pico-8 play session: no input (idle), after a click and taps of 🅾, ❎, 🅾+❎, 🅾 in the second before t = 0

[t = 1 s] idle ~1s (no d-pad/buttons)
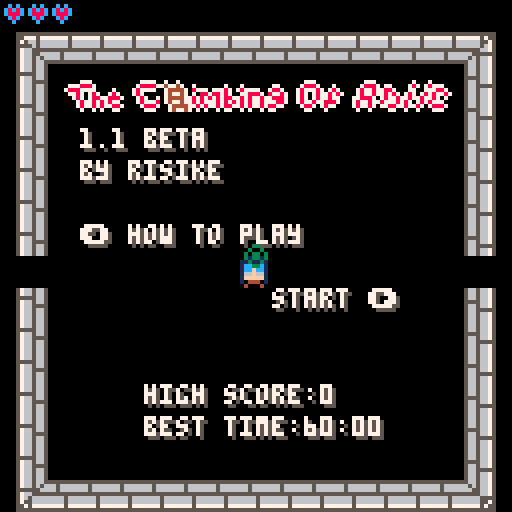

pico-8 cartridge
version 18
__lua__
-- the climbing of asiic
-- by risike
-- version 1.1 beta

-- pico 8 functions

-- 웃 j hero
-- ⌂ k current room
-- 🐱 c monster

score = 0
lasttime=time()
speedrun=false

-- init cart data
cartdata('risike_tcoa_1_1_b')
-- 0: high score
-- 1: mount unlock
-- 2: peak unlock
-- 3: best time

-- init time
if dget(3)==0 then dset(3,3600) end

function _init()
	--srand(time())
 loadmenu()
-- 🐱 = monster:new(44, 32, 16)
 --lvl = level:new(1)
 --lvl:generate()
 --⌂ = lvl.rooms[1]
 --add(⌂.monsters,🐱)
	--add(⌂.items,item:new(120,38,64))
end

function _update60()
 ⌂:update()
	웃:update()
	anim.update()
	bullets.update()
 updatepart()
end

function _draw()
	cls(0)
 ⌂:draw()
	웃:draw()
	if not lvl.menu then
		-- draw bullets
		bullets.draw()
	end
	--draw particules
	drawpart()
	-- draw mouse
	local mx, my = mouse()
	spr(16, mx-3, my-3)
end

-->8
-- items management

item = {}

-- hp = 18
-- hp_half = 19
-- hpmax = 17
-- shot_behind = 71
-- shot_side = 72
-- shot_all = 73
-- shot_double = 74
-- shot_triple = 75
-- elem_ghost = 70.1
-- elem_frag = 70.2
-- elem_poison = 70.3
-- elem_glue = 70.4
-- invincible = 76
-- boot = 88
-- dmgup = 89
-- shotssizeup = 90
-- rateup = 91
-- shotsspdup = 92
-- distup = 93
-- stairs = 120
-- lock = 32

-- special items
speitems = {}
-- trident
speitems[77] = {75,89,91}
-- cherry
speitems[78] = {74,70.4,93}
-- shuriken
speitems[79] = {73,91}
-- grenade
speitems[94] = {70.2,90}
-- triangle
speitems[95] = {72,92,89}
-- bazooka
speitems[105] = {90,90,93,93,89}
-- ace of hearts
speitems[106] = {17,17}
-- ace of spades
speitems[107] = {72,89,93}
-- ace of diamonds
speitems[108] = {88,88}
-- ace of clubs
speitems[109] = {88,91,92}

-- lootable items
itemlist = {18,19,17,71,72,73,74,75,70.1,70.2,70.3,70.4,76,88,89,90,91,92,93,77,78,79,94,95,105,106,107,108,109}

-- create an item
function item:new(id,x,y)
  o = {}
  setmetatable(o, self)
  self.__index = self
  o.id = id
		o.x = x
		o.y = y
		o.speedrun=false -- used to manage speed run mode
	return o
end

-- draw item
function item:draw()
	if flr(self.id)==70.1 then
		spr(self.id,self.x+4,self.y+8)
	else
		spr(flr(self.id),self.x+4,self.y+8)
		local c=self.id-flr(self.id)
		if c==0.1 then
			rectfill(self.x+5,self.y+9,self.x+10,self.y+14,0)
		end
		if c==0.2 then
			rectfill(self.x+5,self.y+9,self.x+10,self.y+14,9)
		end
		if c==0.3 then
			rectfill(self.x+5,self.y+9,self.x+10,self.y+14,3)
		end
		if c==0.4 then
			rectfill(self.x+5,self.y+9,self.x+10,self.y+14,14)
		end
	end
end

-- use item
function item:use(silence)
	local it,i
	if not silence and not lvl.menu then
		sfx(5)
	end
	if speitems[self.id] then
		for i=1,#speitems[self.id] do
			it=item:new(speitems[self.id][i],0,0)
			it:use(true)
			it=nil
		end
		return
	end
	score=score+10
	-- hp
	if self.id==18 then
		웃.hp=웃.hp+1
	end
	-- hp half
	if self.id==19 then
		웃.hp=웃.hp+0.5
	end
	-- hpmax
	if self.id==17 then
		웃.hpmax=웃.hpmax+1
		웃.hp=웃.hp+1
	end
	if 웃.hp>웃.hpmax then
		웃.hp=웃.hpmax
		score=score+20
	end
	-- shot behind
	if self.id==71 then
		웃.shots.type=shot_behind
	end
	-- shot side
	if self.id==72 then
		웃.shots.type=shot_side
	end
	-- shot all
	if self.id==73 then
		웃.shots.type=shot_all
	end
	-- shot double
	if self.id==74 then
		웃.shots.type=shot_double
	end
	-- shot triple
	if self.id==75 then
		웃.shots.type=shot_triple
	end
	-- elem ghost
	if self.id==70.1 then
		웃.shots.elem=elem_ghost
	end
	-- elem frag
	if self.id==70.2 then
		웃.shots.elem=elem_frag
	end
	-- elem poison
	if self.id==70.3 then
		웃.shots.elem=elem_poison
	end
	-- elem glue
	if self.id==70.4 then
		웃.shots.elem=elem_glue
	end
	-- invicible
	if self.id==76 then
		웃.touch=30*60
	end
	-- boot
	if self.id==88 then
  웃.spd=웃.spd+0.2
  if 웃.spd>1 then 웃.spd=1 end
	end
	-- dmgup
	if self.id==89 then
  웃.shots.pow=웃.shots.pow+0.5
	end
	-- shotssizeup
	if self.id==90 then
		웃.shots.size=웃.shots.size+1
		if 웃.shots.size>8 then 웃.shots.size=8 end	
	end
	-- rateup
	if self.id==91 then
		웃.shots.rate=웃.shots.rate-10
		if 웃.shots.rate<10 then 웃.shots.rate=10 end
	end
	-- shotsspdup
	if self.id==92 then
		웃.shots.spd=웃.shots.spd+0.3
		if 웃.shots.spd>2 then 웃.shots.spd=2 end
	end
	-- distup
	if self.id==93 then
		웃.shots.dist=웃.shots.dist+10
		if 웃.shots.dist>300 then 웃.shots.dist=300 end
	end
	-- stairs
	if self.id==120 then
		if not lvl.menu then
			score=score+100*lvl.nb
			lvl.nb=lvl.nb+1
			local maxl=lvl.maxlvl
			if lvl.nb>lvl.maxlvl then
				if lvl.nb>=6 then
					dset(1,1)
				end
				if lvl.nb>=11 then
					dset(2,1)
				end
				loadmenu(true,true)
				return
			end
			lvl=level:new(lvl.nb)
		 lvl:generate()
		 lvl.maxlvl=maxl
	 	⌂ = lvl.rooms[1]
	 	if 웃.hp==웃.hpmax then
	 		score=score+50
	 	end
	 else
	  startgame()
	  sfx(6)
	  lvl.maxlvl=self.maxlvl
	  speedrun=self.speedrun
	 end
	end
end
-->8
-- level management

level = {}

-- create a new level
function level:new(nb)
 o = {}
 setmetatable(o, self)
 self.__index = self
 o.nb = nb -- level numer
 o.rooms = {} -- room list
 o.menu = false -- is a menu level
	return o
end

-- generate level
function level:generate()
	local nbr = 8+self.nb-1 -- nb rooms
	local connected=false
	local k,r,i,dr,good
	local lim
 while not connected do
		-- del all rooms
		for k,r in pairs(self.rooms) do
			del(self.rooms,r)
			r=nil
		end
		local gridx,gridy,model=0,0,1
		-- list rooms
		for i=1,nbr do
			if i>1 then
				model=flr(rnd(28))+2
			end
			if i==nbr then model=32 end
			rm = room:new(i,model,gridx,gridy)
			rm:populate()
			if i>1 then
				good=false
				lim=0
				while not good do
					dr=flr(rnd(4))
					if dr==0 and self.rooms[i-1].up==nil and self:checkpath(gridx,gridy-1)==nil then
						self.rooms[i-1].up=rm
						rm.down=self.rooms[i-1]
						good=true
						gridy=gridy-1
					elseif dr==1 and self.rooms[i-1].down==nil and self:checkpath(gridx,gridy+1)==nil then
						self.rooms[i-1].down=rm
						rm.up=self.rooms[i-1]
						good=true
						gridy=gridy+1
					elseif dr==2 and self.rooms[i-1].left==nil and self:checkpath(gridx-1,gridy)==nil then
						self.rooms[i-1].left=rm
						rm.right=self.rooms[i-1]
						good=true
						gridx=gridx-1
					elseif dr==3 and self.rooms[i-1].right==nil and self:checkpath(gridx+1,gridy)==nil then
						self.rooms[i-1].right=rm
						rm.left=self.rooms[i-1]
						good=true
						gridx=gridx+1
					else
						lim=lim+1
						if lim>10 then	good=true end
					end
					if good then
						rm.gridx=gridx
						rm.gridy=gridy
						self.rooms[i]=rm
					end
				end
			else
				rm.gridx=gridx
				rm.gridy=gridy
				self.rooms[i]=rm
			end
			if i==nbr then connected=true end
		end
	end
	self:addmorerooms()
end

-- check if path is ok
function level:checkpath(x, y)
	local k,v
	for k,v in pairs(self.rooms) do
		if v.gridx==x and v.gridy==y then
			return v
		end
	end
	return nil
end

-- add more rooms
function level:addmorerooms()
	local i,rm,dr,newr
	local model
	for i=1,8+self.nb do
		model=flr(rnd(28))+2
		rm=self.rooms[flr(rnd(#self.rooms)+1)]
  dr=flr(rnd(3))
		-- up
  if dr==0 then
  	newr=self:checkpath(rm.gridx,rm.gridy-1)
  	if newr==nil then
  	 newr=room:new(#self.rooms+1,model,rm.gridx,rm.gridy-1)
				newr:populate()
	   add(self.rooms,newr)
  	end
  	newr.down=rm
  	rm.up=newr
  end
		-- down
  if dr==1 then
  	newr=self:checkpath(rm.gridx,rm.gridy+1)
  	if newr==nil then
  	 newr=room:new(#self.rooms+1,model,rm.gridx,rm.gridy+1)
				newr:populate()
	   add(self.rooms,newr)    
			end
  	newr.up=rm
  	rm.down=newr
  end
		-- left
  if dr==2 then
  	newr=self:checkpath(rm.gridx-1,rm.gridy)
  	if newr==nil then
  	 newr=room:new(#self.rooms+1,model,rm.gridx-1,rm.gridy)
  	 newr:populate()
	   add(self.rooms,newr)
			end
  	newr.right=rm
  	rm.left=newr
  end
		-- right
  if dr==3 then
  	newr=self:checkpath(rm.gridx+1,rm.gridy)
  	if newr==nil then
  	 newr=room:new(#self.rooms+1,model,rm.gridx+1,rm.gridy)
  	 newr:populate()
	   add(self.rooms,newr)
  	end
  	newr.left=rm
  	rm.right=newr
  end
	end
	-- add an item
 local i=flr(rnd(#lvl.rooms)+1)
 local it=flr(rnd(#itemlist-1))+2
	add(lvl.rooms[i].items,item:new(itemlist[it],7*8,2*8))
end

-- print a menu text
function printmenu(text,x,y)
	print(text,4+x*8+1,8+y*8+1,5)
	print(text,4+x*8,8+y*8,7)
end


-- load menu
function loadmenu(gameover,win)
	--void()
	sfx(9,1)
 웃 = hero:new()
	lvl = level:new(0)
	lvl.menu = true
	-- start room
	⌂ = room:new(-1,31,0,0)
 ⌂:addtext('1.1 beta',2,3)
	⌂:addtext('by risike',2,4)
	⌂:addtext('⬅️ how to play',2,6)
	⌂:addtext('start ➡️',8,8)
	--⌂:addtext('start',10,4)
	⌂:addtext('high score:'..dget(0),4,11)
	⌂:addtext('best time:'..formattime(dget(3)),4,12)
	--local stairs = item:new(it_stairs,11*8,5*8)
	--add(⌂.items,stairs)
	--웃.x = 7*8
	--웃.y = 7*8
	-- play room
	local play = room:new(0,31,1,0)
 add(lvl.rooms,play)
 ⌂.right=play
 play.left=⌂
 play:addtext('hill',2,2)
	local hill = item:new(120,20,24)
	hill.maxlvl=5
	add(play.items,hill)
 play:addtext('mount',6,2)
 local mount
 if dget(1)==1 then
		mount = item:new(120,54,24)
		mount.maxlvl=8
	else
 	mount = item:new(32,54,24)
	end
	add(play.items,mount)
 play:addtext('peak',10,2)
	local peak
	if dget(2)==1 then
  peak = item:new(120,88,24)
  peak.maxlvl=10
 else
  peak = item:new(32,88,24)
 end
	add(play.items,peak)
	-- speedrun
	local timat = item:new(120,54,96)
	timat.speedrun=true
	timat.maxlvl=5
	play:addtext('speed run',5,11)
	add(play.items,timat)
	-- how to play room
	local how = room:new(0,31,-1,0)
	add(lvl.rooms,how)
	how.right=⌂
	⌂.left=how
 how:addtext('how to play?',4,2)
 how:addtext('⬆️⬇️⬅️➡️ to move',3,4)
 how:addtext('move mouse to aim',3,5)
 how:addtext('left click to shot',3,9)
 how:addtext('right click to show map',2,10)
 -- game over
	local over = room:new(0,31,0,-2)
	add(lvl.rooms,over)
	over.up=⌂
	if not win then
		over:addtext('game over',5,2)
		if gameover then sfx(7) end
	else
		if win then
			over:addtext('congratulations!!',3,2)
			score = score+3000
			sfx(8)
		end
	end
	if gameover then
		⌂=over
		웃:hit(0)
		웃.hp=웃.hpmax
 	local i,j,p,x,y
 	if not win then
	 	for j=1,10 do
		 	x=flr(rnd(13)+1)*8
		 	y=flr(rnd(13)+1)*8
	 		add(⌂.blood,{x,y})
				for i=0,rnd(50)+30 do
					p = {flr(rnd(13)+1)*8+4,flr(rnd(13+1))*8+8,8,rnd(0.5)+0.1,rnd(2*3.14),rnd(120)+10}
				 add(particles,p)
				end
			end
		end
		--highscore
		if not speedrun then
			over:addtext('score:'..score,5,11)
			if score>dget(0) then
			  dset(0,score)
    	over:addtext('new high score!',4,12)
			end
		end
		-- best time
		local tt=flr(time()-lasttime)
		if speedrun then
   over:addtext('time:'..formattime(tt),5,11)
   if tt<dget(3) and win then
				dset(3,tt)
				over:addtext('new best time!',4,12)
			end
		end
	end
end

-- start game
function startgame()
	void()
	sfx(10,1)
 웃 = hero:new()
	lvl = level:new(1)
	lvl:generate()
	⌂ = lvl.rooms[1]
	score=0
	lasttime=time()
end
-- draw map
function level:drawmap()
	local minx,miny,maxx,maxy=0,0,0,0
	local k,v
 -- find minx and miny
	for k,v in pairs(self.rooms) do
		if v.gridx<minx then minx=v.gridx end
		if v.gridy<miny then miny=v.gridy end
		if v.gridx>maxx then maxx=v.gridx end
		if v.gridy>maxy then maxy=v.gridy end
	end
	-- draw rooms
	local col,x,y
 x=64-(maxx-minx)*3-1
 y=64-(maxy-miny)*3-1
	rectfill(x,y,x+(maxx-minx+1)*6,y+(maxy-miny+1)*6,9)
	rect(x-1,y-1,x+(maxx-minx+1)*6+1,y+(maxy-miny+1)*6+1,4)
	for k,v in pairs(self.rooms) do
	 if v.view then
		 col=0
		 if v.id==1 then col=12 end
		 if ⌂==v then col=11 end
		 x=(v.gridx-minx)*6+(64-(maxx-minx)*3)
		 y=(v.gridy-miny)*6+(64-(maxy-miny)*3)
			rectfill(x,y,x+4,y+4,col)
			rect(x,y,x+4,y+4,7)
			if v.up then
			 line(x+2,y,x+2,y-1,7)
			end
			if v.down then
			 line(x+2,y+4,x+2,y+5,7)
			end
			if v.left then
				line(x,y+2,x-1,y+2,7)
			end
			if v.right then
				line(x+4,y+2,x+5,y+2,7)
			end
			if #v.items>0 then
				pset(x+2,y+2,8)
			end
		end
	end
 rectfill(0,120,44,126,0)
 if not speedrun then
		print('score:'..score,1,121,7)
	else
 	print('time:'..formattime(flr(time()-lasttime)),1,121,7)
	end
end

-->8
-- libs

-- collision rect rect
function colliderr(x1, y1, w1, h1, x2, y2, w2, h2)
	if x1 < x2 + w2 and x1 + w1 > x2 and y1 < y2 + h2 and h1 + y1 > y2 then
		return true
	else
		return false
	end	
end

-- found
function round(num) 
	if num >= 0 then return flr(num+.5) 
	else return ceil(num-.5) end
end

-- mouse stats
function mouse()
  poke(0x5f2d, 1)
  local x, y, b1, b2, b3 = stat(32), stat(33), stat(34) == 1, stat(34) == 2, stat(34) == 4
  return x, y, b1, b2, b3
end

-- sprite management
anim = {}
anim.frame = 0
anim.counter = 0
anim.max = 15


-- update anims
function anim.update()
	anim.counter = (anim.counter + 1) % (anim.max * 2)
	anim.frame = anim.counter / anim.max
end

-- anim sprite function
function aspr(nb, x, y)
	spr(nb + anim.frame, x, y)
end

-- format time in m:s
function formattime(t)
 local m=tostr(flr(t/60))
 if #m==1 then m='0'..m end
 local s=tostr(flr(t%60))
 if #s==1 then s='0'..s end 	
 return m..':'..s
end
-->8
-- rooms
room = {}

-- create a new room
function room:new(id, model, gridx, gridy)
  o = {}
  setmetatable(o, self)
  self.__index = self
  o.id = id
  o.model = model
  o.mapx = (model-1)%8*15
  o.mapy = flr((model-1)/8)*15
  o.monsters = {}
  o.blood = {}
  o.items = {}
  o.up = nil
  o.down = nil
  o.left = nil
  o.right = nil
  o.gridx = gridx
  o.gridy = gridy
  o.view = false
  o.text = {} -- text used in menu
  return o
end

-- update a room
function room:update()
	self.view=true
	-- monsters
	for k, m in pairs(self.monsters) do
		m:update()
		-- kill a monster
		if m.hp <= 0 then
			m:kill()
			del(self.monsters,m)
			m = nil
		end
	end
	-- items
	for k,m in pairs(self.items) do
		if colliderr(m.x+1,m.y+1,6,6,웃.x+1,웃.y+1,6,6) and m.id ~= 32 then
			m:use()
			del(self.items,m)
			m = nil
		end
	end
end

-- draw a room
function room:draw()
	map(self.mapx, self.mapy, 4, 8, 15, 15)
	-- doors
	if self.left == nil then
		spr(81,4,64)
	else
		if #self.monsters>0 then
			spr(84,4,64)
		else
			if not lvl.menu then
				spr(85,4,64)	
			end
		end
	end
	if self.right == nil then
		spr(83,116,64)
	else
		if #self.monsters>0 then
			spr(84,116,64,1,1,true)
		else
			if not lvl.menu then
 			spr(85,116,64,1,1,true)
 		end
		end
	end
	if self.up == nil then
		spr(66,60,8)
	else
		if #self.monsters>0 then
			spr(68,60,8)
		else
			if not lvl.menu then
 			spr(69,60,8)
 		end
		end
	end
	if self.down == nil then
		spr(98,60,120)
	else
		if #self.monsters>0 then
			spr(68,60,120,1,1,false,true)
		else
			if not lvl.menu then
 			spr(69,60,120,1,1,false,true)
 		end
		end
	end
	local k,m
	-- monsters
	for k, m in pairs(self.monsters) do
		m:draw()
	end
	-- blood
	for k,m in pairs(self.blood) do
		spr(101,m[1]+4,m[2]+8)
	end
	-- items
	for k,m in pairs(self.items) do
		m:draw()
	end
	-- level number
	if lvl.nb>0 then
		print('level:'..lvl.nb,96,0,7)
	end
	-- menu
	if lvl.menu then
		self:drawtext()
		-- title
		if self.id==-1 then
			pal(5,8)
			pal(1,7)
			spr(48,16,20,13,1)
			pal()
		end
	end
end

-- populate room
function room:populate()
 local i,x,y,ok,mstr,msid,tmp,b,isboss
	-- nothing in fist room
	if self.id==1 then return end
	-- boss
	isboss=false
	if self.id==8+lvl.nb-1 then
		local b=boss[lvl.nb][flr(rnd(#boss[lvl.nb]))+1]
  mstr=monster:new(b,6*8,7*8)
  mstr.col=0
  mstr.hp=mstr.hp*4
  mstr.pow=mstr.pow*2
		mstr.rate=flr(mstr.rate*0.5)
		mstr.bulsize=mstr.bulsize*1.5
		mstr.bulspd=mstr.bulspd*1.5
		mstr.buldist=300
		add(self.monsters,mstr)
		isboss=true
	end	
	-- other rooms
	local nbmonster = 0
	nbmonster = flr(rnd(lvl.nb+1))
	if nbmonster==0 then nbmonster=1 end
	if nbmonster>5 then nbmonster=5 end
	if isboss then nbmonster=2 end
 for i=1,nbmonster do
  ok=false
 	while not ok do
 	 x=flr(rnd(13))+1
	  y=flr(rnd(13))+1
	  -- find good spawn
	  if mget(self.mapx+x,self.mapy+y)==64 then
	  	ok=true
	  end
	 end
  -- find monster id
  msid=1+flr(rnd(lvl.nb*2))%(#monsterlist)
  -- create monster
		mstr=monster:new(monsterlist[msid],x*8,y*8)
  -- manage monster color
  tmp=flr(rnd(4))
  -- red
  if tmp==0 and lvl.nb>2 then
  		mstr.col=8
  		mstr.spd = mstr.spd*1.4
  		if mstr.spd>1 then mstr.spd=1 end
  		mstr.hp=mstr.hp*2
  end
  -- gold
  if tmp==1 and lvl.nb>4 then
  		mstr.col=10
  		mstr.rate=flr(mstr.rate*0.5)
  		mstr.pow=mstr.pow*1.5
  		mstr.hp=flr(mstr.hp*2)
  		mstr.hp=mstr.hp*3
  end
		-- add monster
		add(self.monsters,mstr)
 end
end

-- draw text
function room:drawtext()
	for k,v in pairs(self.text) do
		printmenu(v[1],v[2],v[3])
	end
end

-- add text
function room:addtext(txt,x,y)
	add(self.text,{txt,x,y})
end
-->8
-- hero management
hero = {}

-- constants
shot_simple = 0
shot_behind = 1
shot_side = 2
shot_all = 3
shot_double = 4
shot_triple = 5
elem_normal = 12
elem_ghost = 0
elem_frag = 9
elem_poison = 3
elem_glue = 14
elem_monster = 8
elem_random = 2

-- create a new hero
function hero:new()
	o = {}
	setmetatable(o, self)
 self.__index = self
	o.hpmax = 3 -- hp max
	o.hp = o.hpmax -- hero hp
	o.spd = 0.5 -- hero speed
	o.x = 7*8 -- hero x
	o.y = 7*8 -- hero y
	o.touch = 0 -- hero touched
	o.shots = {} -- hero shot
	o.shots.pow = 1 -- power
	o.shots.type = shot_simple -- type
	o.shots.elem = elem_normal -- element
	o.shots.size = 2 -- size
	o.shots.rate = 60 -- rate
	o.shots.spd = 0.6 -- speed
	o.shots.dist = 40 -- distance
	o.shots.ratecnt = 0
	return o
end

-- hit the hero
function hero:hit(dmg)
	sfx(3)
	self.touch = 120
	self.hp = self.hp-dmg
	-- gameover
	if self.hp<=0 then
		loadmenu(true)
	end
end

-- check if hero can move
function hero:canmove(x, y)
	-- check edges
	if x<7 or x>13*8+1 or y<7 or y>13*8+1 then
	 if #⌂.monsters>0 then
	 	return false
	 else
	 	if x<7 and ⌂.left==nil then return false end
	 	if x>13*8+1 and ⌂.right==nil then return false end
	 	if y<7 and ⌂.up==nil then return false end
	 	if y>13*8+1 and ⌂.down==nil then return false end
	 end
	end
	local i, j, t
	for j=flr(y/8)-1,flr(y/8)+1 do
		for i=flr(x/8)-1,flr(x/8)+1 do
			t = mget(⌂.mapx+i, ⌂.mapy+j)
			-- blocks
			if not fget(t,1) and not fget(t,7) and colliderr(x+1,y+1,6,6,i*8+1,j*8+1,6,6) then
				return false				
			end
			-- spikes
			if self.touch <=0 and fget(t,1) and colliderr(x+1,y+1,6,6,i*8+1,j*8+1,6,6) then
				self:hit(0.5)
			end
		end
	end
	return true
end

-- shot
function hero:shot()
	local bul
	-- can shot
	if self.shots.ratecnt == 0 then
		sfx(0)
		local mx, my = mouse()
		-- random
		local isrnd = false
		if self.shots.elem==elem_random then
			local r = flr(rnd(5))
			isrnd = true
			if r==0 then self.shots.elem=elem_normal end
			if r==1 then self.shots.elem=elem_ghost end
			if r==2 then self.shots.elem=elem_frag end
			if r==3 then self.shots.elem=elem_poison end
			if r==4 then self.shots.elem=elem_glue end
		end
		local angle = atan2(mx-(self.x+7), my-(self.y+12))
		-- normal
		if self.shots.type == shot_simple or self.shots.type == shot_behind or self.shots.type == shot_side or self.shots.type == shot_all or self.shots.type == shot_triple then
			bul = bullet:new(0, self.x+3+cos(angle)*self.shots.size*2, self.y+4+sin(angle)*self.shots.size*2, self.shots.size, self.shots.elem, angle, self.shots.spd, self.shots.dist,self.shots.pow)
			add(bullets.list, bul)
		end
		-- behind
		if self.shots.type == shot_behind or self.shots.type == shot_all then
			bul = bullet:new(0, self.x+3+cos(angle+3.5)*self.shots.size*2, self.y+4+sin(angle+3.5)*self.shots.size*2, self.shots.size, self.shots.elem, angle+3.5, self.shots.spd, self.shots.dist,self.shots.pow)
			add(bullets.list, bul)
		end
		-- side
		if self.shots.type == shot_side or self.shots.type == shot_all then
			bul = bullet:new(0, self.x+3+cos(angle+1.75)*self.shots.size*2, self.y+4+sin(angle+1.75)*self.shots.size*2, self.shots.size, self.shots.elem, angle+1.75, self.shots.spd, self.shots.dist,self.shots.pow)
			add(bullets.list, bul)
			bul = bullet:new(0, self.x+3+cos(angle+5.25)*self.shots.size*2, self.y+4+sin(angle+5.25)*self.shots.size*2, self.shots.size, self.shots.elem, angle+5.25, self.shots.spd, self.shots.dist,self.shots.pow)
			add(bullets.list, bul)
		end
		-- double
		if self.shots.type == shot_double or self.shots.type == shot_triple then
			bul = bullet:new(0, self.x+3+cos(angle-1.05)*self.shots.size*2, self.y+4+sin(angle+-1.05)*self.shots.size*2, self.shots.size, self.shots.elem, angle-1.05, self.shots.spd, self.shots.dist,self.shots.pow)
			add(bullets.list, bul)
			bul = bullet:new(0, self.x+3+cos(angle+1.05)*self.shots.size*2, self.y+4+sin(angle+1.05)*self.shots.size*2, self.shots.size, self.shots.elem, angle+1.05, self.shots.spd, self.shots.dist,self.shots.pow)
			add(bullets.list, bul)
		end
		self.shots.ratecnt = self.shots.rate
		if isrnd then self.shots.elem=elem_random end
	end
end

-- update the hero
function hero:update()
 -- touch management
	if self.touch > 0 then self.touch = self.touch-2 end	
	local mx, my, b1, b2, b3 = mouse()
	if btn(0) and self:canmove(self.x - self.spd, self.y) then self.x = self.x - self.spd end
	if btn(1) then 
	 if self:canmove(self.x + self.spd, self.y) then
	 	self.x = self.x + self.spd 
	 else
	 	self.x = ceil(self.x)
	 end
 end
	if btn(2) and self:canmove(self.x, self.y - self.spd) then self.y = self.y - self.spd end
	if btn(3) and self:canmove(self.x, self.y + self.spd) then self.y = self.y + self.spd end
	if b1 then self:shot() end
 -- manage shot rate
	if self.shots.ratecnt > 0 then
		self.shots.ratecnt = self.shots.ratecnt - 1
	end
	-- check monsters
	self:touchmonsters()
	-- check rooms
	if self.x<=0 then
		⌂=⌂.left
		self.x=13*8
		void()
	end
	if self.x>=14*8 then
		⌂=⌂.right
		self.x=8
		void()
	end
	if self.y<=0 then
		⌂=⌂.up
		self.y=13*8
		void()
	end
	if self.y>=14*8 then
		⌂=⌂.down
		self.y=8
		void()
	end
end

-- touch monsters
function hero:touchmonsters()
	local k,m
	for k,m in pairs(⌂.monsters) do
	 if self.touch<=0 and colliderr(self.x,self.y,8,8,m.x,m.y,8,8) then
			self:hit(m.pow)
	 end
	end
end

-- draw the hero
function hero:draw()
	if flr(self.touch / 10) % 2 == 0 then
		pal(12,self.shots.elem)
		aspr(1, self.x + 4, self.y + 8)
		pal()
	end
	local i
	for i=0,self.hpmax-1 do
		spr(17,i*6,0)
		if self.hp >= i+1 then
			spr(18,i*6,0)
		else
			if self.hp == i+0.5 then
			 spr(19,i*6,0)
			end
		end
	end
	-- draw map
	local mx, my, b1, b2 = mouse()	
	if b2 and not lvl.menu then
		lvl:drawmap()
	end
end

-->8
-- monsters data
monsters = {}

-- constants
--[[
move_rand1 = 0
move_rand2 = 1
move_rand3 = 2
move_follow1 = 3
move_follow2 = 4
move_stand = 5
move_bound = 6
bul_none = 0
bul_rand1 = 1
bul_rand2 = 2
bul_follow1 = 3
bul_follow2 = 4
bul_follow3 = 5
bul_updown = 6
bul_leftright = 7
bul_udlr = 8
bul_cross1 = 9
bul_cross2 = 10
bul_cross3 = 11
bul_star = 12
col_none = 7
col_red = 8
col_gold = 10
col_dark = 0
--]]


-- 1:hp,2:speed,3:movetype,4:power,5:bullettype,6:rate,7:bulletsize,8:bulletspeed,9:bulletdistance,color
monsters[3] = {3, 0.2, 0,0.5,0,0,3,0.5,64,7}
monsters[5] = {3, 0.3, 2,0.5,3,180,2,0.5,32,7}
monsters[7] = {4, 0.35, 6,0.5,8,150,2,0.7,26,7}
monsters[9] = {4, 0.05, 1,0.5,12,90,2,0.5,64,7}
monsters[11] = {4, 0.5, 4,1,0,90,2,0.5,64,7}
monsters[13] = {4, 0.2, 3,1,4,100,2,0.6,64,7}
monsters[20] = {5, 0.3, 2,1,8,60,2,0.5,64,7}
monsters[22] = {5, 0.2, 4,1.5,3,180,3,0.4,120,7}
monsters[24] = {5, 0.3, 6,1,3,30,1,0.4,120,7}
monsters[26] = {5, 0.6, 2,1,0,30,1,0.4,120,7}
monsters[28] = {5, 0.3, 3,1,8,60,2,0.5,100,7}
monsters[36] = {6, 0, move_none,1.5,6,30,2,0.6,300,7}
monsters[38] = {6, 0, move_none,1.5,7,30,2,0.6,300,7}
monsters[40] = {6, 0.5, 1,1.5,11,50,2,0.6,300,7}
monsters[42] = {6, 0.2, 2,1.5,5,80,2,0.6,300,7}
monsters[44] = {7, 0.5, 6,2,12,90,2,0.8,300,7}

monsterlist = {3,5,7,9,11,13,20,22,24,26,28,36,38,40,42,44}
boss = {}
boss[1] = {5}
boss[2] = {7,11}
boss[3] = {11,13}
boss[4] = {13,20}
boss[5] = {20,22}
boss[6] = {22,24}
boss[7] = {24}
boss[8] = {28,40}
boss[9] = {40,42}
boss[10] = {42,44}

-- monster class
monster = {}

-- create a new monster
function monster:new(nb, x, y)
	o = {}
	setmetatable(o, self)
 self.__index = self
	o.nb = nb
	o.x = x 
 o.y = y
 o.hp = monsters[nb][1]
 o.hpmax = o.hp
 o.spd = monsters[nb][2]
 o.move = monsters[nb][3]
 o.pow = monsters[nb][4]
 o.bul = monsters[nb][5]
 o.rate = 0
 o.bulsize = monsters[nb][7]
 o.bulspd = monsters[nb][8]
 o.buldist = monsters[nb][9]
 o.col = monsters[nb][10]
 o.destx = x
 o.desty = y
 -- random bound
 if o.move==6 then
  o.destx = -1+flr(rnd(2))*2
  o.desty = -1+flr(rnd(2))*2
 end
 o.touch = 0
 o.dash = 0
 o.poison = 0
 o.udlr = false
-- self:newdest()
	return o
end

-- can monster move
function monster:canmove(x,y,limit)
	-- compute movable
	local i, j, t
	for j=flr(y/8)-1,flr(y/8)+1 do
		for i=flr(x/8)-1,flr(x/8)+1 do
			t = mget(⌂.mapx + i, ⌂.mapy+j)
			if not fget(t, 7) and colliderr(x+1,y+1,6,6,i*8,j*8,8,8) then
			 if x<7 then self.destx=1 end
			 if x>13*8 then self.destx=-1 end
			 if y<7 then self.desty=1 end
 		 if y>13*8 then self.desty=-1 end
				-- bound
				if self.move == 6 then
				 if limit==nil then
					 if self:canmove(x-1,y,1) then
					 	self.destx=-1
						end
					 if self:canmove(x+1,y,1) then
					 	self.destx=1
					 end
					 if self:canmove(x,y-1,1) then
					 	self.desty=-1
					 end
					 if self:canmove(x,y+1,1) then
					 	self.desty=1
					 end
					end
				end
				return false				
			end
		end
	end
	return true
end

-- new monster destination
function monster:newdest()
	-- rand1
 if self.move == 0 then
 	local r = flr(rnd(4))
 	self.destx = flr(self.x)
 	self.desty = flr(self.y)
 	if r == 0 then self.destx = flr(self.x) + 8 end
 	if r == 1 then self.destx = flr(self.x) - 8 end
 	if r == 2 then self.desty = flr(self.y) + 8 end
 	if r == 3 then self.desty = flr(self.y) - 8 end
 end
	-- rand2
 if self.move == 1 then
 	local r = flr(rnd(8))
 	self.destx = flr(self.x)
 	self.desty = flr(self.y)
 	if r == 0 then self.destx = flr(self.x) + 8 end
 	if r == 1 then self.destx = flr(self.x) - 8 end
 	if r == 2 then self.desty = flr(self.y) + 8 end
 	if r == 3 then self.desty = flr(self.y) - 8 end
 	if r == 4 then
 	 self.destx = flr(self.x) + 8
 	 self.desty = flr(self.y) + 8
 	end
 	if r == 5 then
 	 self.destx = flr(self.x) + 8
 	 self.desty = flr(self.y) - 8
 	end
 	if r == 6 then
 	 self.destx = flr(self.x) - 8
 	 self.desty = flr(self.y) - 8
 	end
 	if r == 7 then
 	 self.destx = flr(self.x) - 8
 	 self.desty = flr(self.y) + 8
 	end
 end
	-- rand3
 if self.move == 2 then
		local ok = false
		while not ok do
	  local dx = flr(rnd(12))+1
	  local dy = flr(rnd(12))+1
	  if fget(mget(⌂.mapx+dx,⌂.mapy+dy),7) then
	   self.destx = dx*8
	   self.desty = dy*8
	   ok = true
	  end
	 end
 end
 -- follow1 & follow2
 if self.move == 3 or self.move == 4 then
  self.destx = 웃.x
  self.desty = 웃.y
 end
end

-- update a monster
function monster:update()
	-- hit management
	if self.touch > 0 then self.touch = self.touch-2 end
 -- check dash move
 if self.move ~= move_none and self.touch > 40 and self.move ~= 5 then
 	local dx = self.x + cos(self.dash)*0.5
 	local dy = self.y + sin(self.dash)*0.5
		if self:canmove(dx, dy) then
		 self.x = dx
		 self.y = dy
		end
 	return
 end
	-- follow2
	if self.move == 4 then
		self:newdest()
	end
	-- check normal move
	if self.move == 6 then
		local dx = self.x + self.destx * self.spd
		local dy = self.y + self.desty * self.spd
		if self:canmove(dx,dy) then
			self.x = dx
			self.y = dy
		end
	else
		local angle = atan2(self.destx-self.x, self.desty-self.y)
		local dx = self.x + cos(angle) * self.spd
		local dy = self.y + sin(angle) * self.spd
		if round(self.x) == round(self.destx) and round(self.y) == round(self.desty) then
			self:newdest()
		else
			if self:canmove(dx, dy) then
				self.x = dx
				self.y = dy
			else
				self:newdest()
			end
		end
	end
	-- poison
	if self.poison > 0 then
		self.poison = self.poison-1
		if self.poison % 60 == 0 then
			self.hp = self.hp-0.5
		end
	end
	-- bullets
	if self.rate<monsters[self.nb][6] then
		self.rate=self.rate+1
	else
		self.rate=0
		self:shot()
	end
end

-- shot
function monster:shot()
	local angle,b
	-- rand1
 if self.bul==1 or self.bul==2 then
		angle=rnd(1)
		b = bullet:new(1,self.x+3+cos(angle)*self.bulsize*2,self.y+3+sin(angle)*self.bulsize*2,self.bulsize, elem_monster, angle, self.bulspd, self.buldist, self.pow)
		add(bullets.list,b)
		-- rand2
		if self.bul==2 then
			angle=rnd(1)
 		b = bullet:new(1,self.x+3+cos(angle)*self.bulsize*2,self.y+3+sin(angle)*self.bulsize*2,self.bulsize, elem_monster, angle, self.bulspd, self.buldist, self.pow)
			add(bullets.list,b)
		end
 end
 -- follow1 & 3
 if self.bul==3 or self.bul==5 then
 	angle=atan2(웃.x-self.x,웃.y-self.y)
		b = bullet:new(1,self.x+3+cos(angle)*self.bulsize*2,self.y+3+sin(angle)*self.bulsize*2,self.bulsize, elem_monster, angle, self.bulspd, self.buldist, self.pow)
		add(bullets.list,b)
 end
 -- follow2 & 3
 if self.bul==4 or self.bul==5 then
 	angle=atan2(웃.x-self.x,웃.y-self.y)
		angle = angle-0.05
		b = bullet:new(1,self.x+3+cos(angle)*self.bulsize*2,self.y+3+sin(angle)*self.bulsize*2,self.bulsize, elem_monster, angle, self.bulspd, self.buldist, self.pow)
		add(bullets.list,b)
		angle = angle+0.1
		b = bullet:new(1,self.x+3+cos(angle)*self.bulsize*2,self.y+3+sin(angle)*self.bulsize*2,self.bulsize, elem_monster, angle, self.bulspd, self.buldist, self.pow)
		add(bullets.list,b)
 end
 -- updown & cross1 & star & udlr false & cross3
 if self.bul==6 or self.bul==9 or self.bul==12 or (self.bul==8 and not self.udlr) or (self.bul==11 and self.udlr) then
 	angle = 0.25
		b = bullet:new(1,self.x+3+cos(angle)*self.bulsize*2,self.y+3+sin(angle)*self.bulsize*2,self.bulsize, elem_monster, angle, self.bulspd, self.buldist, self.pow)
		add(bullets.list,b)
 	angle = 0.75
		b = bullet:new(1,self.x+3+cos(angle)*self.bulsize*2,self.y+3+sin(angle)*self.bulsize*2,self.bulsize, elem_monster, angle, self.bulspd, self.buldist, self.pow)
		add(bullets.list,b)
 end
 -- leftright & cross1 & star & udlr true & cross3
 if self.bul==7 or self.bul==9 or self.bul==12 or (self.bul==8 and self.udlr) or (self.bul==11 and self.udlr) then
 	angle = 0
		b = bullet:new(1,self.x+3+cos(angle)*self.bulsize*2,self.y+3+sin(angle)*self.bulsize*2,self.bulsize, elem_monster, angle, self.bulspd, self.buldist, self.pow)
		add(bullets.list,b)
 	angle = 0.50
		b = bullet:new(1,self.x+3+cos(angle)*self.bulsize*2,self.y+3+sin(angle)*self.bulsize*2,self.bulsize, elem_monster, angle, self.bulspd, self.buldist, self.pow)
		add(bullets.list,b)
 end
 -- cross2 & star & cross3
 if self.bul==10 or self.bul==12 or (self.bul==11 and not self.udlr) then
 	angle = 0.125
		b = bullet:new(1,self.x+3+cos(angle)*self.bulsize*2,self.y+3+sin(angle)*self.bulsize*2,self.bulsize, elem_monster, angle, self.bulspd, self.buldist, self.pow)
		add(bullets.list,b)
		local i
		for i=1,3 do
	 	angle = angle+0.25
			b = bullet:new(1,self.x+3+cos(angle)*self.bulsize*2,self.y+3+sin(angle)*self.bulsize*2,self.bulsize, elem_monster, angle, self.bulspd, self.buldist, self.pow)
			add(bullets.list,b)
		end
 end
 if self.bul~=0 then
	 sfx(4)
		self.udlr = not self.udlr
	end
end

-- kill a monster
function monster:kill()
	score=score+self.hpmax
	local t = mget(round(self.x/8), round(self.y/8))
	sfx(1)
 local i,p
	for i=0,rnd(50)+30 do
		p = {self.x+4,self.y+8,8,rnd(1)+0.3,rnd(2*3.14),rnd(40)+10}
	 add(particles,p)
	end
	-- blood
	add(⌂.blood,{self.x,self.y})
	-- loot
	local rate=6
	if self.col==8 then rate=5 end
	if self.col==10 then rate=4 end
	local r=flr(rnd(5))
	local l=0
	if r==0 then l=1 end
	if r==1 then l=2 end
	if r==3 then
		l=flr(rnd(#itemlist-1))+2
	end
	if self.col ~= 0 then
		if l>0 then
			add(⌂.items,item:new(itemlist[l],self.x,self.y))
		end
	else
   add(⌂.items,item:new(120,7*8,7*8))
	end	
end

-- hit a monster
function monster:hit(dmg)
	if self.touch <= 0 then
  sfx(2)
		self.hp = self.hp - dmg
		self.touch = 80
		self.dash = atan2(self.x-웃.x,self.y-웃.y)
 	local i,p
		for i=0,rnd(20)+10 do
			p = {self.x+4,self.y+4,8,rnd(1)+0.3,rnd(2*3.14),rnd(40)+10}
		 add(particles,p)
		end
	end
end

-- draw a monster
function monster:draw()
	-- check touch
	if flr(self.touch / 10) % 2 == 0 then
		-- color
		local i
		for i=0,15 do
			pal(i,self.col)
		end
		aspr(self.nb, self.x+4-1, self.y+8)
		aspr(self.nb, self.x+4+1, self.y+8)
		aspr(self.nb, self.x+4, self.y+8-1)
		aspr(self.nb, self.x+4, self.y+8+1)
		pal()
		aspr(self.nb, self.x + 4, self.y + 8)
		-- draw poison
		if self.poison > 0 then
			rectfill(self.x+7+4, self.y+8,self.x+7+4+1,self.y+8+1,3)
		end
	end
end
-->8
-- bullet management
bullets = {}
bullets.list = {}

-- update bullets
function bullets.update()
	local k, b, mov
	for k, b in pairs(bullets.list) do
		mv=b:update()
		if b.distcnt >= b.dist or not mv then
			if b.col == elem_frag and b.size > 1 then
				b:frag()
			end
			if b.col~=elem_glue or (b.col==elem_glue and b.distcnt>=b.dist) then
				del(bullets.list, b)
				b = nil
			end
		end
	end
end

-- draw bullets
function bullets.draw()
	local k, b
	for k, b in pairs(bullets.list) do
		b:draw()
	end
end


-- bullet class
bullet = {}

-- create a new bullet
function bullet:new(owner, x, y, size, col, angle, spd, dist, pow)
	o = {}
	setmetatable(o, self)
 self.__index = self
	o.owner = owner -- 0: player, 1: monster
	o.x = x
	o.y = y
	o.size = size
	o.col = col
	o.angle = angle
	o.spd = spd
	o.dist = dist
	o.pow = pow
	o.distcnt = 0
	return o
end

-- draw the bullet
function bullet:draw()
	local col=7
	if self.col==elem_ghost then col=5 end
	circfill(self.x+4, self.y+8, self.size, self.col)
	circ(self.x+4, self.y+8, self.size, col)
end

-- frag the bullet
function bullet:frag()
	local b
	b = bullet:new(self.owner, self.x,self.y,1,elem_frag, 0.875, self.spd, self.dist/2,self.pow/2)
	add(bullets.list,b)
	b = bullet:new(self.owner, self.x,self.y,1,elem_frag, 0.875*3, self.spd, self.dist/2,self.pow/2)
	add(bullets.list,b)
	b = bullet:new(self.owner, self.x,self.y,1,elem_frag, -0.875, self.spd, self.dist/2,self.pow/2)
	add(bullets.list,b)
	b = bullet:new(self.owner, self.x,self.y,1,elem_frag, -0.875*3, self.spd, self.dist/2,self.pow/2)
	add(bullets.list,b)
end

-- check if bullet can move
function bullet:canmove(x, y)
	local i,j,t
	-- ghost
	if self.col == elem_ghost then return true end
 -- normal collision
	for j=flr(y/8)-1,flr(y/8)-1+1 do
		for i=flr(x/8)-1,flr(x/8)+1 do
			t = mget(⌂.mapx+i, ⌂.mapy+j)
			if fget(t, 0) and colliderr(x, y, self.size*2, self.size*2, i*8+1, j*8+1, 6, 6) then
				return false
			end
		end
	end
	return true
end

-- update the bullet
function bullet:update()
	-- check monsters 
	if self.owner == 0 then
		self:checkmonsters()
	end
	-- check hero
	if self.owner == 1 then
		self:checkhero()
	end
	local x = self.x + cos(self.angle) * self.spd
	local y = self.y + sin(self.angle) * self.spd
	self.distcnt = self.distcnt + self.spd
	if self:canmove(x, y) then	
		self.x = x
		self.y = y
		return true
	else
		return false
	end
end

-- check hero collision
function bullet:checkhero()
 if 웃.touch<=0 and colliderr(self.x-(self.size),self.y-(self.size),self.size*2,self.size*2,웃.x+1,웃.y+1,6,6) then
	 웃:hit(self.pow)
	  self.distcnt=self.dist
 end
end

-- check monsters collision
function bullet:checkmonsters()
	local k, m
	for k,m in pairs(⌂.monsters) do
		if colliderr(self.x-self.size,self.y-self.size,self.size*2,self.size*2,m.x+1,m.y+1,6,6) then
			m:hit(self.pow)
			if self.col==elem_poison then
				m.poison = 180
			end
			if self.col~=elem_ghost then
			 self.distcnt=self.dist
			end
		end
 end
end

-- particles management
-- x,y,col,spd,angle,life
particles = {}

-- update particles
function updatepart()
	local k, p
	for k,p in pairs(particles) do
		p[1] = p[1]+cos(p[5])*p[4]
		p[2] = p[2]+sin(p[5])*p[4]
		p[6] = p[6] - 1
		if p[6] <= 0 then
			del(particles, p)
			p = nil
		end
	end
end

-- draw particles
function drawpart()
	local k, p
	for k,p in pairs(particles) do
		pset(p[1],p[2],p[3])
	end
end

-- void particles & bullets
function void()
	local k,v
	for k,v in pairs(bullets.list) do
	 del(bullets.list,v)
	 v=nil
	end
	for k,v in pairs(particles) do
	 del(particles,v)
	 v=nil
	end	
end
__gfx__
00000000011111000111110000000000000000000666666006666660000000000040040000022200000222000ff00ff00ff00ff0002dd000002dd00000000000
000000001111111011111110000c00000000c00006866860068668600240042002744720002eee20002eee20008ff800008ff80002dddd0002dddd0000000000
007007001ccf1c101ccf1c1000cc00000000cc000666666006666660227447220204402002e22ee202e22ee2000ff000000ff0002d0d0dd02d0d0dd000000000
000770001ccfcc101ccfcc1000ccc000000ccc0006666660066666602d2442d20224422002e2e2e202e2e2e2004ff400004ff4002d0d0dd02d0d0dd000000000
00077000166f6610166f66100c7c7cc00cc7c7c000066000000660002dd22dd202d33d2007eee2e207eee2e2040450400044540002ddddd002ddddd000000000
007007001fffff101fffff10cc7c7cccccc7c7cc00655600006556002dddddd2022dd220cc222ee2cc222ee20005400000054000002ddd00002ddd0000000000
000000001044401010444010cccccccccccccccc00066000060660602d2222d202222220cceeee20cceeee20004444000044440000002d0d00002d0000000000
0000000004000400004040000cccccc00cccccc0006006000006600002000020020000200222220002222200004004000400004000000dd000000ddd00000000
0033000000000000000000000000000000000000000000000005555500055555400a00a0400a00a0000000000000000000099900000999000000000000000000
0300300000c0c00000c0c00000c0c00008800eee00000000000033350000333504ae0a0004ae0a00000000003000000300993300009933000000000000000000
303303000c7c7c000c8c8c000c8c7c000080088008800eee0005a5a50005a5a5088eee000eeeee00000000000330033000933730009337350000000000000000
303303000c777c000c888c000c887c0000808800008088000000333500003335888eee00eeeeee00333003330003300000444305004443050000000000000000
0300300000c7c00000c8c00000c8c000000e0000000e000003444b9000344b90778eeee0888eeee0000330000334433044444405444444540000000000000000
00330000000c0000000c0000000c00000a8eee000a8eee0000004990000049905778eee07778eee0033443303039930355444554554445000000000000000000
000000000000000000000000000000000888e0000888e0000000449000004490578eee00578eee00303993030300003000555000005550000000000000000000
0000000000000000000000000000000000000e0000000e00000440900000440988eee00088eee000030000300300003000202200020220000000000000000000
00555000000000000000000000000000000999000009990000011100000111000090000000900040900990099009900900919190001919100000000000000000
050005000000000000000000000000000098a8900098a8900018c8100018c8100449004004490040099aa990099aa99019191910919191900000000000000000
05000500000000000000000000000000009aaa90009aaa90001ccc10001ccc104444994044449940097aa790097aa79091111191191111190000000000000000
055555000000000000000000000000000008880000088800000888000008880005cfc04005cfc0409a8aa8a99a7aa7a919717119917171910000000000000000
05606500000000000000000000000000000808003308080000080800330808000577704005777f409aaaaaa99aaaaaa991878791198787190000000000000000
056065000000000000000000000000003303003303030000330300330303000001771f400177104009a88a9009a88a9019878719918787910000000000000000
0555550000000000000000000000000003303330003033300330333000303330f171104001711040099aa990099aa99001919191091919190000000000000000
00000000000000000000000000000000000330000003300300033000000330031111104011111000900990099009900909191900019191000000000000000000
00001110000000000001111001001000000000000000000000000000000011100000000000011100000000010001000000000000000000000000000000000000
01115551000000000015555114114100100000001000100000001100000155510001000000155510110000151015111000000000000000000000000000000000
15551111000010000151111001444410511101115101511110015510001511151015100001511511551000110011155100000000000000000000000000000000
01151015100151000151000001411410105515515100115551051151001510151151510001511511515101510151511510000000000000000000000000000000
00151015511555100015100101444411515151515511515115115551001510151151100011555101511511511511510100000000000000000000000000000000
00015115151511000015111501411411515111515151515115111551001511511555100015115115111515101515111000000000000000000000000000000000
00015115151155100001555100144441151511515511515115155110000155101511000015115101155115115101555100000000000000000000000000000000
00001001010011000000111000141141010100101100101001011000000011000100000001001000011001001000111000000000000000000000000000000000
666666665555555555555555555555555555555555555555bbbbbbbbbbbbbbbbbbbbbbbbbbbbbbbbbbbbbbbbbbbbbbbb00444400070007000003333000cc0000
666666665577757777777577777757555444444550000005baaaaaabbaaaacabbacaacabbacaacabbacaacabbacacacb04aaaa40717771700003303300c1c000
666666665756656666666566666655755444444556000065baaaaaabbaaacccbbccccccbbccccccbbccccccbbccccccb02444420717171700030030000c11ccc
666666665555656666666566666656755494444556666665baaaaaabbaaa1cabbaca1cabbac11cabbacaacabbacacacb2aaaaaa271717170003003000c1cc11c
666666665766555555555555555566755494444556666665baaaaaabbac1aaabba11acabbac11cabba1aa1abba1a1a1b2a9aa9a2071117000ee00ee0c11cc1c0
666666665766556666656666665555555444444556666665baaaaaabbcccaaabba11cccbbccccccbba1aa1abba1a1a1b2aaaaaa200717000e88ee88eccc11c00
666666665766565666656666656566755444444556666665baaaaaabbacaaaabbaaaacabbacaacabba1aa1abba1a1a1b2a2222a200717000e88ee88e000c1c00
666666665766566555555555566566755444444556666665bbbbbbbbbbbbbbbbbbbbbbbbbbbbbbbbbbbbbbbbbbbbbbbb02000020007770000ee00ee00000cc00
5555555557665665655555565665667555555555555555556666b666066666600000000004040400000000000011100000070000033333300005555000050000
7777757757665665566655655665667554444444506666666bb6666605666650444400004f4f4f4000ccc0000001000000777000337337330055333000575000
66669566555556655556565556656675544444445006666666666bbb60000006499400004f4f4f400c000c00444ddddd00777000337377730053535305757500
66699566576656655566665555556675544444445006666666bbbbb666800866499954504f444444c00700c0444d0dd002727200337337330503353305757500
559aa9555766555556665555566566755444444450066666bbbbbb6666000066499595944fff4ff4c07c70c04404000022727220337333330503535357555750
6664466657665665565555555665555554499444500666666bbbb66666000066499999944ffff4f4c00700c04004000022727220337773330003353357775400
666566665766566556655665566566755444444450666666666bbbb6665005664999999404ffff400c000c000000000000a0a000333773330003535305550040
5555555557665665655555565665667555555555555555556b66666666555566444444440044440000ccc000000000000090900003333330000033300000000a
57665665576656655555555556656675666966660000000066656666665555660000000000000000787877707757777077877770755577700000000000000000
57665665576656566656666665656675666996660000000056656555665595660000000000000000888887707555777078887770575757700000000000000000
55559665555555666656666666556675669999660000000065565666665995660000000001000010888887705555577088888770555557700000000000000000
5799a465576655555555555555556675669aa9660000088066656566669aa9660000000015111111788877707757777078887770575757700000000000000000
5769a455576566666666566666665555449aa9440000000065566656665445660000000015111111778771707555717077877170755571700000000000000000
57669665575566666666566666665575664aa4660880000056656665655555560000000001055010777717107777171077771710777717100000000000000000
57665665557577777777577777775755664444660000888066665666655555560000000000005000777711107777111077771110777711100000000000000000
57665665555555555555555555555555446666440008880066656666655555560000000000000000777717107777171077771710777717100000000000000000
55555555566566756656666666666666666666660000000000000000666666665550000066666666000000000000000000000000000000000000000000000000
66566666566566756656666666777766666666660000000000000000666646665995000066866666000000000000000000000000000000000000000000000000
66544666566966756656666667077076666766660000000000000000646666665559500068888666000000000000000000000000000000000000000000000000
559aa955554a96756656665667077076677777660000000000000000666666465a55950066888866000000000000000000000000000000000000000000000000
66699666564a99756585665667777776766786760000000000000000666666665aa5595068666666000000000000000000000000000000000000000000000000
66695666566955556886668866677866678777660000000000000000646666665aaa559566666668000000000000000000000000000000000000000000000000
77775777566566758888665888877886786766760000000000000000666666665aaaa59566668866000000000000000000000000000000000000000000000000
55555555566566756666655568888666688778860000000000000000666664665555555566666666000000000000000000000000000000000000000000000000
15040404257777777777043737043515650404047777777777040404653515040406047777777777041704043515040404047777777777040404043515040404
27777777777727040404351566040404777777777704046604351504040404777777777704040404351504040404777777777704040404350000000000000000
15040404040477777704040404043515040404040477777704040404043515040415040477777704043504043515040404040477777704040404043515370404
04277777772704040404351504040437047777770404040404351504040404047777770404040404351504040404257777772504040404350000000000000000
15750404040404040475040404043515040404040404040404040404043515040425040404040404042504043515040404140525042505340404043515272704
04040404040404042727351547040404040404040404040404351504040404040404040404040404350604040404042525250404040404350000000000000000
14242424250404041424242424243414242424242425042524242424243415777704040404040404040477773515777704060404040404170477773515777727
04040404040404277777351577770404040404040404047777351577770404040404040404047777351577772504040404040404257777350000000000000000
15777777040404041504047777773515777777040404040404047777773515777777040404040404047777773515777777250404040404257777773515777777
04040404040404777777351577777704040404040404777777351577777704750404047504777777351577777725040404040425777777350000000000000000
04777777040404271504047777770404777777040404650404047777770404777777040404040404047777770404777777040404460404047777770404777777
04040404040404777777040477777704040404040404777777040477777704760404047604777777040477777725040404040425777777040000000000000000
15777777040427271504047777773515777777040404040404047777773515777777040404040404047777773515777777250404040404257777773515777777
04040404040404777777351577777704040447660404777777351577777704040404040404777777351577777725040404040425777777350000000000000000
15777504040404271504040477773516262626262625042526262626263615777704040404040404040477773515777704060404040404170477773515777727
04040404040404277777351577770404040404660404047777351577770404040404040404047777351577772504040404040404257777350000000000000000
14242434040404041504040404043515040404040404040404040404043515040425040404040404042504043515040404160725042507360404043515272704
04040404040404042727351504040404040404040404040404351504040404040404040404040404351504040404042525250404040404350000000000000000
15040435040477772504040404043515040404040477777704040404043515040415040477777704043504043515040404040477777704040404043515040404
04277777772704040404351504040404047777770404040404351504040404047777770404040404351504040404257777772504040404350000000000000000
15040425047777777777040437753515650404047777777777040404653515040406047777777777041704043515040404047777777777040404043515040404
27777777777727040404351547660404777777777704040404351504040404777777777704040404351504040404777777777704040404170000000000000000
15040404047777777777040404763515656504047777777777040465653515040415047777777777043537473515460404047777777777040404463515040404
27777777777727370404351547040404777777777704040437351504040404777777777704040404351504040404777777777704040404350000000000000000
16262626262626042626262626263616262626262626042626262626263616262616262626042626263626263616262626262626042626262626263616262626
26262604262626262626361626262626262604262626262626361626262626262604262626262626361626262626260704262626262626360000000000000000
14242424242424042424242424243414242424052424042424052424243414242424242424042424242424243414242424242424042424242424243414242424
24242404242424242424341424240524242404242424052424341424242424242486242424242424341424242405242404242405242424340000000000000000
15370404049777777777040404473515040404049797979797040404043515040404047797777777040404473515252525047777777777042525253515272747
04777777777704042727351504046504777777777704650404351586868686868686868686868686351566042504777777777704040466350000000000000000
15040404979777777777040404043515049704049797979797040497043515040465047777777797040404043515252525047777777777042525253515270404
04777777777704040427351504046504777777777704650404351586868686868686868686868686351504042504777777777704040404350000000000000000
15040404970477777704040497043515040404040497979704040404043515040404046577779704040465043515252525040477777704042525253515040497
04047777770404040447350665650404047777770404046565171586868686868686868686868686351504042504777777777704252525350000000000000000
15040404040404040404040404043506040404049704040404040404041715370404040404040404040404043515040404040404040404040404043515040404
97040404049797040404351504040404040404040404040404351586868686868686868686868686350604040404040404040404040404170000000000000000
15777704040404040404040477773515979704040404040404040497973515779704040404040404040477773515777704040404040404040477773515777704
04040404049704047777351577770404656565656504047777351586868686868686868686868686351577777704040404040404777777350000000000000000
15777777040404040404377777773515979797040404040404979797973515777797040404650404047777773515777777040404040404047777773515777777
04040427040404777777351577777704650404046504777777351586868686868686868686868686351577777704040404040404777777350000000000000000
04777777040497970404047777770404979797979704040404049797970404779777040404040404047797970404777777040404040404047777770404777777
04042727270404777777040477777704650404046504777777048686868686868686868686868686860477777704040404040404777777040000000000000000
15777777040404979704047777773515979797040404049797049797973515977777040404040404047797773515777777040404040404047777773515777777
04040427040404777777351577777704650404046504777777351586868686868686868686868686351577777704040404040404777777350000000000000000
15777704040404040404040477773515979704040404049704040497973515779704046504040404040477773515777704040404040404040477773515777704
04040404040404047777351577770404656565656504047777351586868686868686868686868686351577777704040404040404777777350000000000000000
15040404040404044704040404043506040404040497040404040404041715040404040404040465040404043515040404040404040404040404043515049704
04040404040404040497351504040404040404040404040404351586868686868686868686868686350604040404040404040404040404170000000000000000
15979704040477777704040404043515040404040497979704049704043515046504040497777704040465043515252525040477777704042525253515040404
04047777770404979797350665650404047777770404046565171586868686868686868686868686351525252504777777777704250404350000000000000000
15040404047777777777040404043515049704049797979797040404043515040404049777977797040404043515252525047777777777042525253515270404
97777777777704979727351504046504777777777704650404351586868686868686868686868686351504040404777777777704250404350000000000000000
15470404047777777777049797973515040404049797979797040404043515043704047777777797040404043515252525047777777777042525253515272704
04777777777797972727351504046504777777777704650404351586868686868686868686868686351566040404777777777704250466350000000000000000
16262626262626042626262626263616262626072626042626072626263616262626262626042626262626263616262626262626042626262626263616262626
26260704072626262626361626260726262604262626072626361626262626262686262626262626361626262607262604262607262626360000000000000000
00000000000000000000000000000000000000000000000000000000000000000000000000000000000000000000000000000000000000000000000000000000
00000000000000000000000000000000000000000000000000000000000000000000000000000000000000000000000000000000000000000000000000000000
00000000000000000000000000000000000000000000000000000000000000000000000000000000000000000000000000000000000000000000000000000000
00000000000000000000000000000000000000000000000000000000000000000000000000000000000000000000000000000000000000000000000000000000
00000000000000000000000000000000000000000000000000000000000000000000000000000000000000000000000000000000000000000000000000000000
00000000000000000000000000000000000000000000000000000000000000000000000000000000000000000000000000000000000000000000000000000000
00000000000000000000000000000000000000000000000000000000000000000000000000000000000000000000000000000000000000000000000000000000
00000000000000000000000000000000000000000000000000000000000000000000000000000000000000000000000000000000000000000000000000000000
__gff__
0000000000000000000000000000000000000000000000000000000000000000000000000000000000000000000000000000000000000000000000000000000080010101018000000000000000000000010101010080020100000000000000000101010102808001800000000000000001010201010000808080000000000000
0000000000000000000000000000000000000000000000000000000000000000000000000000000000000000000000000000000000000000000000000000000000000000000000000000000000000000000000000000000000000000000000000000000000000000000000000000000000000000000000000000000000000000
__map__
4142424242504240425042424242434142424242424240424242424242434142425042424240424242425042434142424242424240424242424242434142424242424240424242424242434142424242424240424242424242434142424242424240424242424242434142424242424240424242424242430000000000000000
5140404040407740774040404040535140404077777777777777404040535173404040777777777740407373535164404040666640666640404064535140404040405277524040404040535179797974777777777779797979535140404040777777777740404040535164644040777777777740406464530000000000000000
5140404040404040404040404040535173404040777777777740404040535140404040777777777740404079535140404040666640666640404040535140404040405277524040404040535179567940407777774040795679535140404040777777777740404040535164644040777777777740406464530000000000000000
5140404057404040404057404040535140407940407777774040404040535140404040777777777740404040535140404040404040404040404040535140405640404077404040564040535140405640404057404040564040535140404040407777774040404040535140404040407777774040404040530000000000000000
5140404067404040404067404040535177404040404040404040404077535140404040404040404040404040535140404040404040404040404040535140404040405277524040404040535140404040404067404040404077535140404040404040404040404040535140404040404040404040404040530000000000000000
6040404040404077404040404040715177774040404040404079407777535177777740404040404040777777535166664040404040404040406666535140404040405277524040404040535177404040404040404040407777535177774040404040404040407777535177774040404040404040407777530000000000000000
5177404040407777774040404077535177777740404066404040777777535177777740404057404040777777535166664040404040404040406666535152524052524077405252405252535177774079404040404040407777535177777740404040404040777777535177777740404040404040777777530000000000000000
4040404040777777777740404040404077777740406666664040777777404077777740404067404040777777404040404040404064404040404040404077777777777777777777777777404077774040405656564040407777404077777740404040404040777777404077777740404064404040777777400000000000000000
5177404040407777774040404077535177777740404066404040777777535177777740404040404040777777535166664040404040404040406666535152524052524077405252405252535177774040404040404040407777535177777740404040404040777777535177777740404040404040777777530000000000000000
6040404040404077404040404040715177774040404040404040407777535177777740404040404040777777535166664040404040404040406666535140404040405277524040404040535177404040404040404040404077535177774040404040404040407777535177774040404040404040407777530000000000000000
5140404057404040404057404040535177404040404040404040404077535140404040404040404040404040535140404040404040404040404040535140404040405277524040404040535140404040404057407940404074535140404040404040404040404040535140404040404040404040404040530000000000000000
5140404067404040404067404040535140407940407777774040404040535140404040777777777740407379535140404040404040404040404040535140405640404077404040564040535140405640404067404040567979535140404040407777774040404040535140404040407777774040404040530000000000000000
5140404040404040404040404040535140404040777777777740404040535140404040777777777740407479535140404040666640666640404040535140404040405277524040404040535140567940407777777979795679535140404040777777777740404040535164644040777777777740406464530000000000000000
5140404040407740774040404040535140404077777777777777407340535179744040777777777740797979535164404040666640666640404064535140404040405277524040404040535179797379777777777779797979535140404040777777777740404040535164644040777777777740406464530000000000000000
6162626262706240627062626262636162626262626240626262626262636162627062626240626262706262636162626262626240626262626262636162626262626240626262626262636162626262626240626262626262636162626262626240626262626262636162626262626240626262626262630000000000000000
4142424242424240424242424242434142425042424240424242504242434142424242424240424242424242434150505050505040505050505050434142424242424240424242424242434142424242424240424242424242434142424242424240424242424242434142424250424240424242425042430000000000000000
5179794040777777777740734040535140404052777777777752404040535140404040567777775640404040536064404040776477647740404064715173404072777777777772404040535140404040405240524040404040535140404040777777777740404040535173794040777777777740407379530000000000000000
6079794040777777777740404040535140404040777777777740404040535140404040777777777740404040536040404040776477647740404040715140404072777777777772404040535140404040405240524040404040535140406640777777777740406640536079797440777777777740407479530000000000000000
6040404040407777774040404040535140404040407777774040404040535140405240407777774040524040536040404040777777777740404040715140404040407777774040404040535140405240405240524040405240535179724040407777777440404040535140404040407777774040404040530000000000000000
5174404052404040404052404040535152525240404040404040525252535140404040734040404040404040536040404040777777777740404040715172724040404040404040407272535140404040405240524040404040535140404040404040404040407279535140404040404040404040404040530000000000000000
5177774040527979795240407777535177774040404040404040407777535156774040565656565640407756536077777777404040404077777777715177774040724040407240407777535140404040404040404040404040535177774040405640404040407777535177774040404040404040407777530000000000000000
5177777740795279527940777777535177777740404040404040777777535177777740404040404040777777536064647777404040404077776464716077777740404040404040777777715152525252404040404052525252535177777740404066664040777777535177777740404057404040777777530000000000000000
4077777740797979797940777777404077777740406657664040777777404077777740404040404040777777404077777777404040404077777777404077777740404072404040777777404040404040404040404040404040404077777740404066664040777777404077777740406467644040777777400000000000000000
5177777740795279527940777777535177777740404067404040777777535177777740404040404040777777536064647777404040404077776464716077777740404040404040777777715152525252404040404052525252535177777740407240404040777777535177777740404064404040777777530000000000000000
5177774040527979795240407777535177774040406640664040407777535156774040565656565640407756536077777777404040404077777777715177774040724040407240407777535140404040404040404040404040535177774040404040405640407777535177774040404040404040407777530000000000000000
5140404052404040404052404040535152525240404040404040525252535140404040404040407340404040536040404040777777777740404040715172724040404040404040407272535140404040405240524040404040535140405640404040404079406679535140404040404040407940404040530000000000000000
5140404040407777774040404040715140404040407777774040404040535140405240407777774040524040536040404040777777777740404040715140404040407777774040404040535140405240405240524040524040535140404040747777774040404040535140794040407777774040404040530000000000000000
5173404040777777777740404074715140404040777777777740404040535140404040777777777740404040536040404040776477647740404040715140404072777777777772404040535140404040405240524040404040535140644040777777777740406440535140404040777777777740404040710000000000000000
5173734040777777777740407474535140404052777777777752404040535140404040567777775640404040536064404040776477647740404064715140404072777777777772404074535140404040405240524040404040535166797979777777777740404040535140564040777777777740405640530000000000000000
6162626262626240626262626262636162627062626240626262706262636162626262626240626262626262636170707070707040707070707070636162626262626240626262626262636162626262626240626262626262636162626270626240626270626262636162626262627040706262626262630000000000000000
4142424243424240424242424242434142424242424240424242424242434142424142424240424242434242434142424242424240424242424242434142424242424240424242424242434142424250424240424250424242434142424242424240424242424242434150424242424240424242424242430000000000000000
5174404053777777777740404040535156564040777777777740405656535173735140777777777740534040535164404040777777777740404064535140404072777777777772404040535166664040777777777774404040535140404040777777777740404040535140404040777777777740404040530000000000000000
